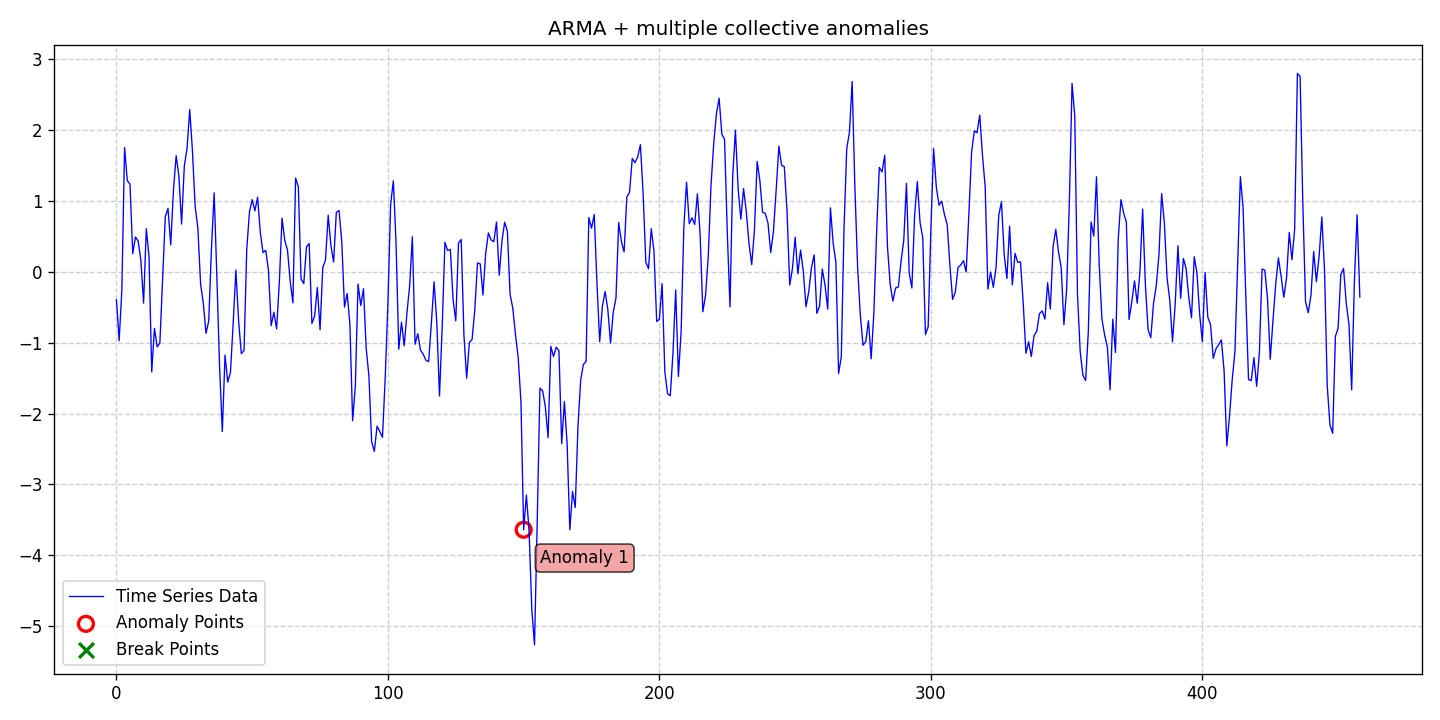

The file beside this chart, header and first rows:
date, data, stationary, det_lin_up, det_lin_down, det_quad, det_cubic, det_exp, det_damped, stoc_trend, volatility, single_seas, multiple_seas, point_anom_single, point_anom_multi, collect_anom, context_anom, mean_shift, var_shift, trend_shift, point_anom_count, point_anom_location, point_anom_point, collect_anom_count
2020-01-01, -0.3931, 0, 0, 0, 0, 0, 0, 0, 0, 0, 0, 0, 0, 0, 1, 0, 0, 0, 0, 0, none, , 1
2020-01-02, -0.9711, 0, 0, 0, 0, 0, 0, 0, 0, 0, 0, 0, 0, 0, 1, 0, 0, 0, 0, 0, none, , 1
2020-01-03, -0.2503, 0, 0, 0, 0, 0, 0, 0, 0, 0, 0, 0, 0, 0, 1, 0, 0, 0, 0, 0, none, , 1
2020-01-04, 1.756, 0, 0, 0, 0, 0, 0, 0, 0, 0, 0, 0, 0, 0, 1, 0, 0, 0, 0, 0, none, , 1
2020-01-05, 1.288, 0, 0, 0, 0, 0, 0, 0, 0, 0, 0, 0, 0, 0, 1, 0, 0, 0, 0, 0, none, , 1
2020-01-06, 1.237, 0, 0, 0, 0, 0, 0, 0, 0, 0, 0, 0, 0, 0, 1, 0, 0, 0, 0, 0, none, , 1
2020-01-07, 0.2575, 0, 0, 0, 0, 0, 0, 0, 0, 0, 0, 0, 0, 0, 1, 0, 0, 0, 0, 0, none, , 1
2020-01-08, 0.4933, 0, 0, 0, 0, 0, 0, 0, 0, 0, 0, 0, 0, 0, 1, 0, 0, 0, 0, 0, none, , 1
2020-01-09, 0.4361, 0, 0, 0, 0, 0, 0, 0, 0, 0, 0, 0, 0, 0, 1, 0, 0, 0, 0, 0, none, , 1
2020-01-10, 0.1618, 0, 0, 0, 0, 0, 0, 0, 0, 0, 0, 0, 0, 0, 1, 0, 0, 0, 0, 0, none, , 1
2020-01-11, -0.4409, 0, 0, 0, 0, 0, 0, 0, 0, 0, 0, 0, 0, 0, 1, 0, 0, 0, 0, 0, none, , 1
2020-01-12, 0.6092, 0, 0, 0, 0, 0, 0, 0, 0, 0, 0, 0, 0, 0, 1, 0, 0, 0, 0, 0, none, , 1
2020-01-13, 0.2154, 0, 0, 0, 0, 0, 0, 0, 0, 0, 0, 0, 0, 0, 1, 0, 0, 0, 0, 0, none, , 1
2020-01-14, -1.413, 0, 0, 0, 0, 0, 0, 0, 0, 0, 0, 0, 0, 0, 1, 0, 0, 0, 0, 0, none, , 1
2020-01-15, -0.7983, 0, 0, 0, 0, 0, 0, 0, 0, 0, 0, 0, 0, 0, 1, 0, 0, 0, 0, 0, none, , 1
2020-01-16, -1.058, 0, 0, 0, 0, 0, 0, 0, 0, 0, 0, 0, 0, 0, 1, 0, 0, 0, 0, 0, none, , 1
2020-01-17, -1.003, 0, 0, 0, 0, 0, 0, 0, 0, 0, 0, 0, 0, 0, 1, 0, 0, 0, 0, 0, none, , 1
2020-01-18, -0.1126, 0, 0, 0, 0, 0, 0, 0, 0, 0, 0, 0, 0, 0, 1, 0, 0, 0, 0, 0, none, , 1
2020-01-19, 0.7782, 0, 0, 0, 0, 0, 0, 0, 0, 0, 0, 0, 0, 0, 1, 0, 0, 0, 0, 0, none, , 1
2020-01-20, 0.895, 0, 0, 0, 0, 0, 0, 0, 0, 0, 0, 0, 0, 0, 1, 0, 0, 0, 0, 0, none, , 1
2020-01-21, 0.3792, 0, 0, 0, 0, 0, 0, 0, 0, 0, 0, 0, 0, 0, 1, 0, 0, 0, 0, 0, none, , 1
2020-01-22, 1.152, 0, 0, 0, 0, 0, 0, 0, 0, 0, 0, 0, 0, 0, 1, 0, 0, 0, 0, 0, none, , 1
2020-01-23, 1.64, 0, 0, 0, 0, 0, 0, 0, 0, 0, 0, 0, 0, 0, 1, 0, 0, 0, 0, 0, none, , 1
2020-01-24, 1.352, 0, 0, 0, 0, 0, 0, 0, 0, 0, 0, 0, 0, 0, 1, 0, 0, 0, 0, 0, none, , 1
2020-01-25, 0.6749, 0, 0, 0, 0, 0, 0, 0, 0, 0, 0, 0, 0, 0, 1, 0, 0, 0, 0, 0, none, , 1
2020-01-26, 1.492, 0, 0, 0, 0, 0, 0, 0, 0, 0, 0, 0, 0, 0, 1, 0, 0, 0, 0, 0, none, , 1
2020-01-27, 1.74, 0, 0, 0, 0, 0, 0, 0, 0, 0, 0, 0, 0, 0, 1, 0, 0, 0, 0, 0, none, , 1
2020-01-28, 2.29, 0, 0, 0, 0, 0, 0, 0, 0, 0, 0, 0, 0, 0, 1, 0, 0, 0, 0, 0, none, , 1
2020-01-29, 1.704, 0, 0, 0, 0, 0, 0, 0, 0, 0, 0, 0, 0, 0, 1, 0, 0, 0, 0, 0, none, , 1
2020-01-30, 0.9203, 0, 0, 0, 0, 0, 0, 0, 0, 0, 0, 0, 0, 0, 1, 0, 0, 0, 0, 0, none, , 1
2020-01-31, 0.6155, 0, 0, 0, 0, 0, 0, 0, 0, 0, 0, 0, 0, 0, 1, 0, 0, 0, 0, 0, none, , 1
2020-02-01, -0.1737, 0, 0, 0, 0, 0, 0, 0, 0, 0, 0, 0, 0, 0, 1, 0, 0, 0, 0, 0, none, , 1
2020-02-02, -0.4436, 0, 0, 0, 0, 0, 0, 0, 0, 0, 0, 0, 0, 0, 1, 0, 0, 0, 0, 0, none, , 1
2020-02-03, -0.8662, 0, 0, 0, 0, 0, 0, 0, 0, 0, 0, 0, 0, 0, 1, 0, 0, 0, 0, 0, none, , 1
2020-02-04, -0.6912, 0, 0, 0, 0, 0, 0, 0, 0, 0, 0, 0, 0, 0, 1, 0, 0, 0, 0, 0, none, , 1
2020-02-05, 0.3311, 0, 0, 0, 0, 0, 0, 0, 0, 0, 0, 0, 0, 0, 1, 0, 0, 0, 0, 0, none, , 1
2020-02-06, 1.114, 0, 0, 0, 0, 0, 0, 0, 0, 0, 0, 0, 0, 0, 1, 0, 0, 0, 0, 0, none, , 1
2020-02-07, -0.0786, 0, 0, 0, 0, 0, 0, 0, 0, 0, 0, 0, 0, 0, 1, 0, 0, 0, 0, 0, none, , 1
2020-02-08, -1.349, 0, 0, 0, 0, 0, 0, 0, 0, 0, 0, 0, 0, 0, 1, 0, 0, 0, 0, 0, none, , 1
2020-02-09, -2.254, 0, 0, 0, 0, 0, 0, 0, 0, 0, 0, 0, 0, 0, 1, 0, 0, 0, 0, 0, none, , 1
2020-02-10, -1.175, 0, 0, 0, 0, 0, 0, 0, 0, 0, 0, 0, 0, 0, 1, 0, 0, 0, 0, 0, none, , 1
2020-02-11, -1.556, 0, 0, 0, 0, 0, 0, 0, 0, 0, 0, 0, 0, 0, 1, 0, 0, 0, 0, 0, none, , 1
2020-02-12, -1.421, 0, 0, 0, 0, 0, 0, 0, 0, 0, 0, 0, 0, 0, 1, 0, 0, 0, 0, 0, none, , 1
2020-02-13, -0.7277, 0, 0, 0, 0, 0, 0, 0, 0, 0, 0, 0, 0, 0, 1, 0, 0, 0, 0, 0, none, , 1
2020-02-14, 0.02521, 0, 0, 0, 0, 0, 0, 0, 0, 0, 0, 0, 0, 0, 1, 0, 0, 0, 0, 0, none, , 1
2020-02-15, -0.6913, 0, 0, 0, 0, 0, 0, 0, 0, 0, 0, 0, 0, 0, 1, 0, 0, 0, 0, 0, none, , 1
2020-02-16, -1.154, 0, 0, 0, 0, 0, 0, 0, 0, 0, 0, 0, 0, 0, 1, 0, 0, 0, 0, 0, none, , 1
2020-02-17, -1.109, 0, 0, 0, 0, 0, 0, 0, 0, 0, 0, 0, 0, 0, 1, 0, 0, 0, 0, 0, none, , 1
2020-02-18, 0.3165, 0, 0, 0, 0, 0, 0, 0, 0, 0, 0, 0, 0, 0, 1, 0, 0, 0, 0, 0, none, , 1
2020-02-19, 0.848, 0, 0, 0, 0, 0, 0, 0, 0, 0, 0, 0, 0, 0, 1, 0, 0, 0, 0, 0, none, , 1
2020-02-20, 1.02, 0, 0, 0, 0, 0, 0, 0, 0, 0, 0, 0, 0, 0, 1, 0, 0, 0, 0, 0, none, , 1
2020-02-21, 0.8607, 0, 0, 0, 0, 0, 0, 0, 0, 0, 0, 0, 0, 0, 1, 0, 0, 0, 0, 0, none, , 1
2020-02-22, 1.053, 0, 0, 0, 0, 0, 0, 0, 0, 0, 0, 0, 0, 0, 1, 0, 0, 0, 0, 0, none, , 1
2020-02-23, 0.5528, 0, 0, 0, 0, 0, 0, 0, 0, 0, 0, 0, 0, 0, 1, 0, 0, 0, 0, 0, none, , 1
2020-02-24, 0.272, 0, 0, 0, 0, 0, 0, 0, 0, 0, 0, 0, 0, 0, 1, 0, 0, 0, 0, 0, none, , 1
2020-02-25, 0.3035, 0, 0, 0, 0, 0, 0, 0, 0, 0, 0, 0, 0, 0, 1, 0, 0, 0, 0, 0, none, , 1
2020-02-26, 0.01995, 0, 0, 0, 0, 0, 0, 0, 0, 0, 0, 0, 0, 0, 1, 0, 0, 0, 0, 0, none, , 1
2020-02-27, -0.7591, 0, 0, 0, 0, 0, 0, 0, 0, 0, 0, 0, 0, 0, 1, 0, 0, 0, 0, 0, none, , 1
2020-02-28, -0.5696, 0, 0, 0, 0, 0, 0, 0, 0, 0, 0, 0, 0, 0, 1, 0, 0, 0, 0, 0, none, , 1
2020-02-29, -0.8046, 0, 0, 0, 0, 0, 0, 0, 0, 0, 0, 0, 0, 0, 1, 0, 0, 0, 0, 0, none, , 1
... 399 more rows
